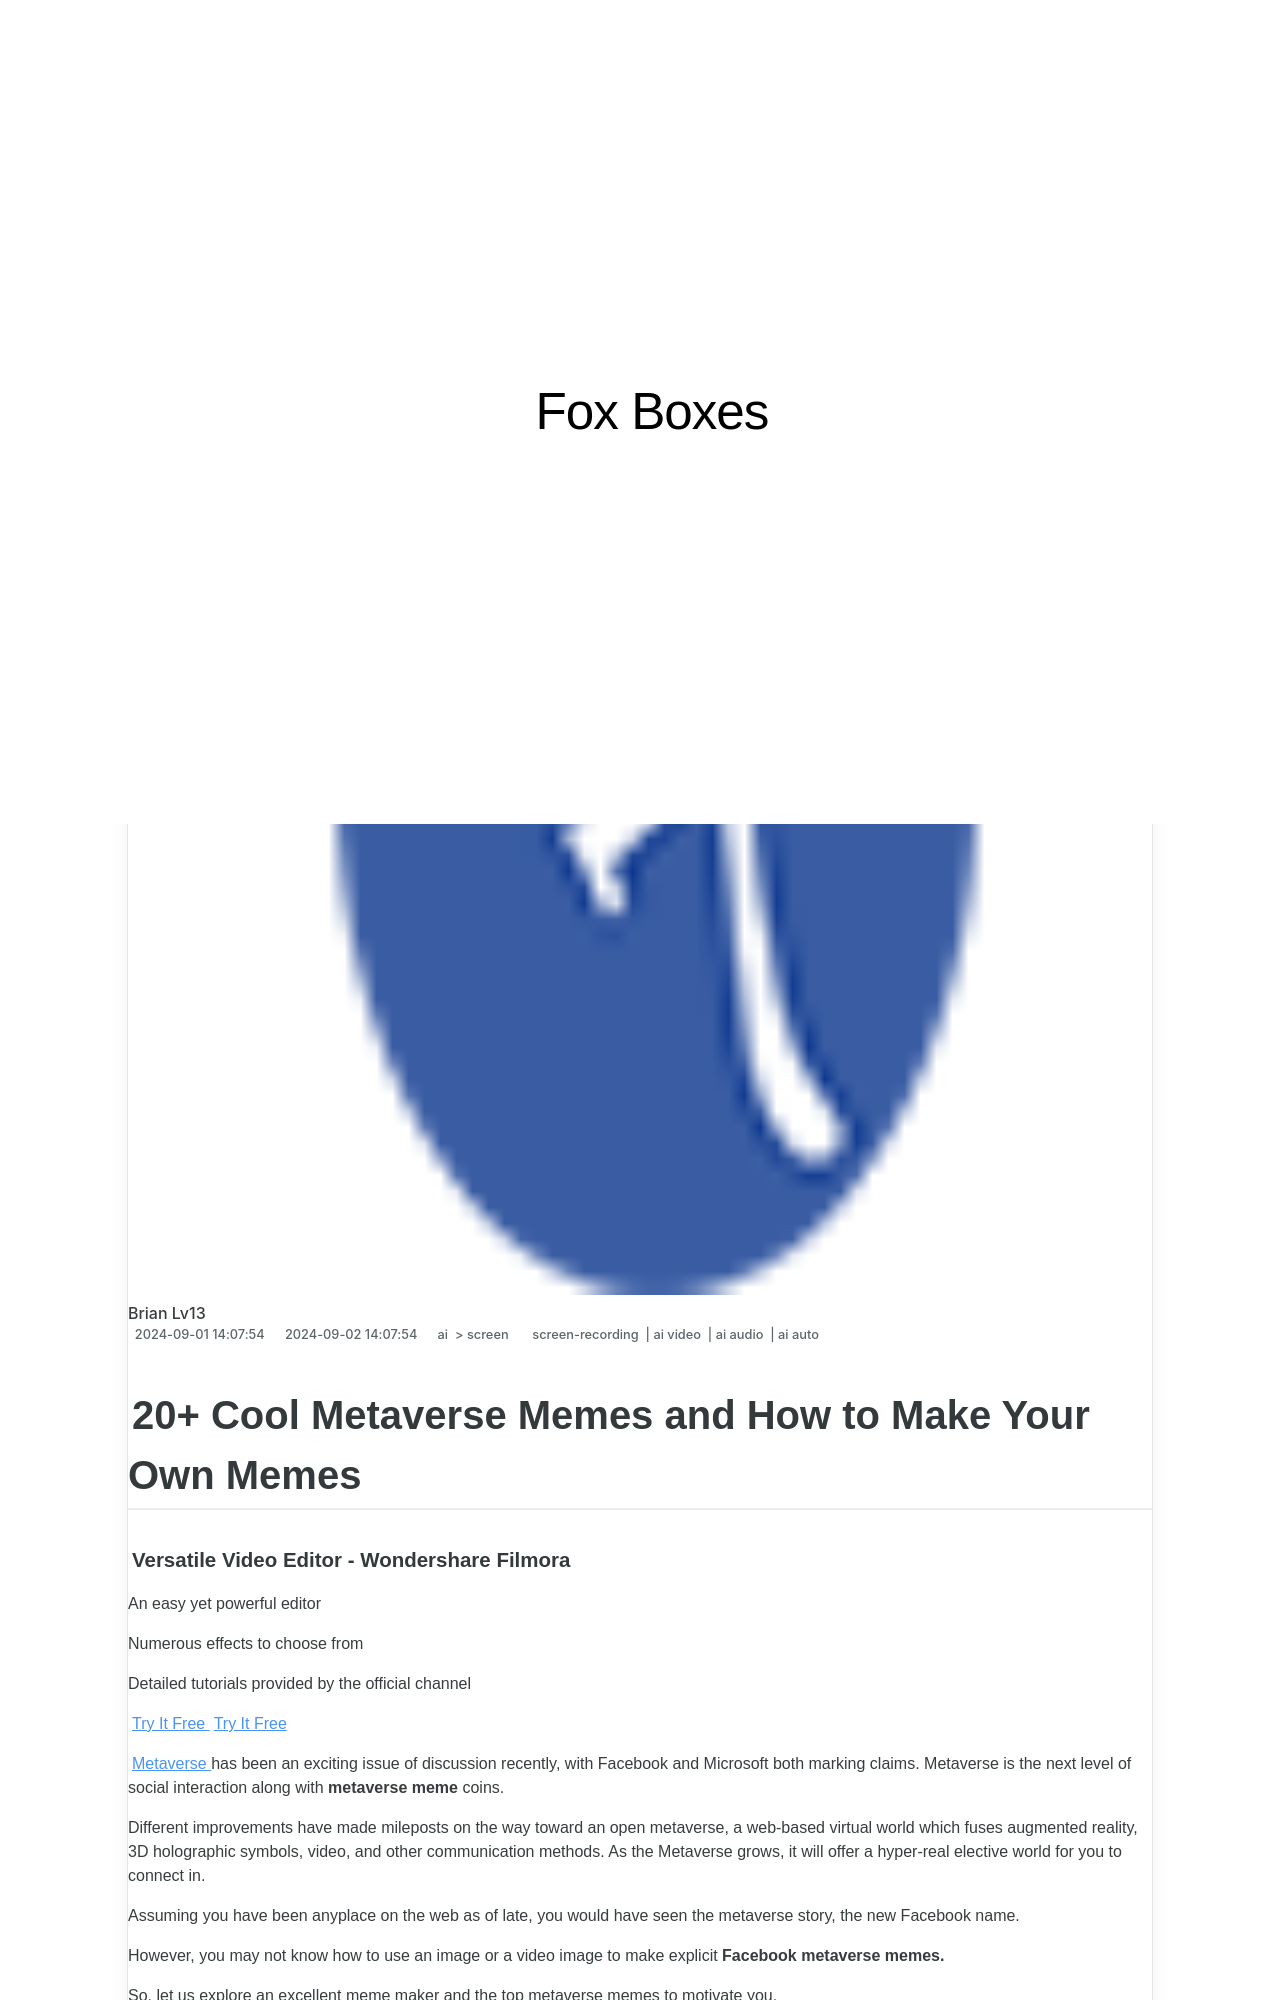

repository: techidaily/site-fox-boxes · page: 2024-approved-20plus-cool-metaverse-memes-and-how-to-make-your-own-memes/index.html · generator: jekyll

---
title: "\"2024 Approved  20+ Cool Metaverse Memes and How to Make Your Own Memes\""
date: 2024-09-01T14:07:54.654Z
updated: 2024-09-02T14:07:54.654Z
tags: 
  - screen-recording
  - ai video
  - ai audio
  - ai auto
categories: 
  - ai
  - screen
description: "\"This Article Describes 2024 Approved: 20+ Cool Metaverse Memes and How to Make Your Own Memes\""
excerpt: "\"This Article Describes 2024 Approved: 20+ Cool Metaverse Memes and How to Make Your Own Memes\""
keywords: "Metaverse Meme Creation,Virtual World Memes Guide,Making Metaverse Humor,Cool VR Memes Ideas,Meme Design in Metaverse,Digital World Memes Tips,Innovative Metaverse Memes,Virtual Reality Memes,Metaverse Humor Content,Digital World Memes,VR Memes Tutorial,Metaverse Artistry,Augmented Reality Memes"
thumbnail: https://thmb.techidaily.com/d568502deceace8c4ecf36ae07d16a3133e76d13956dfbeb425d156edf1af5a5.png
---

## 20+ Cool Metaverse Memes and How to Make Your Own Memes
